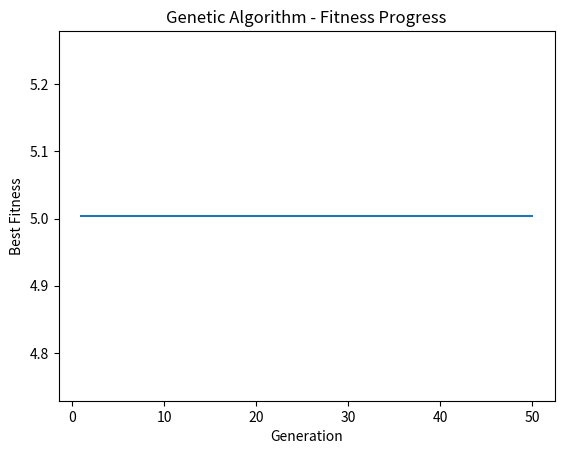

Source code (Python):
import random
import matplotlib.pyplot as plt


# Define the objective function
def objective_function(x1):
    return pow(x1, 2) - 2*x1 + 2


# Define constraints
def constraint1(x1):
    return 3 <= x1 <= 10


def genetic_algorithm(population_size, num_generation):

    best_solution = None
    best_fitness = None
    fitness_history = []

    # Initialize
    population = []
    for i in range(population_size):
        x1 = random.uniform(-2, 5)
        population.append(x1)

    for generation in range(num_generation):
        # Evaluate
        fitness = [objective_function(x1) for x1 in population]
        valid_population = [x for x in population if constraint1(x)]

        # Selection
        if valid_population:
            valid_fitness = [objective_function(x) for x in valid_population]
            parents = random.choices(valid_population, weights=valid_fitness, k=population_size)
        else:
            parents = []
            while len(parents) < population_size:
                potential_parent = random.choice(population)
                if constraint1(potential_parent):
                    parents.append(potential_parent)

        # Crossover
        offsprings = []
        for i in range(population_size):
            parent1, parent2 = random.choices(parents, k=2)
            x_child = random.choice([parent1, parent2])
            offsprings.append(x_child)

        # Mutation
        mutation_rate = 1/(generation+1)
        for i in range(population_size):
            if random.random() < mutation_rate:
                offsprings[i] = random.uniform(-2, 5)

        # Elitism
        if best_solution is not None:
            offsprings[0] = best_solution

        population = offsprings

        # Find the best solution
        valid_solutions = [x for x in population if constraint1(x)]
        if valid_solutions:
            best_solution = min(valid_solutions, key=lambda x: objective_function(x))
            best_fitness = objective_function(best_solution)
        fitness_history.append(best_fitness)

        print(f"Generation{generation+1}: Best Solution = {best_solution},Best Fitness = {best_fitness}")

    # Plot the fitness progress
    plt.plot(range(1, num_generation + 1), fitness_history)
    plt.xlabel("Generation")
    plt.ylabel("Best Fitness")
    plt.title("Genetic Algorithm - Fitness Progress")
    plt.show()

    return best_solution, best_fitness


population_size = 1000
num_generation = 50

best_solution, best_fitness = genetic_algorithm(population_size, num_generation)

if best_solution is not None:
    print("Final best solution:", best_solution)
    print("Final best fitness:", best_fitness)
else:
    print("No feasible solution found within the given constraints")